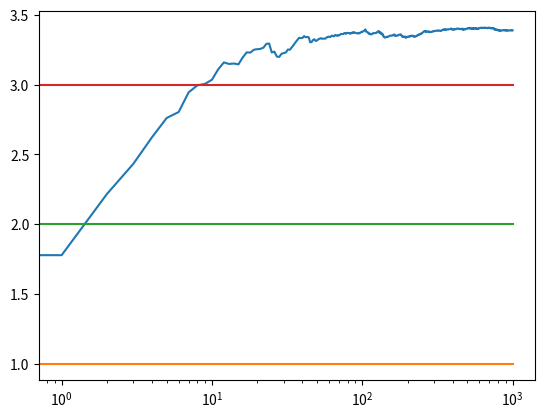

Here is the Python script that generated this plot:
import numpy as np
import matplotlib.pyplot as plt

# before time t

class Actions:
    def __init__(self, m):
        self.m = m
        self.mean = 0
        self.N = 0
    
    def choose(self):
        return np.random.rand() + self.m
    
    def update(self, x):
        self.N += 1
        self.mean = (1 - 1.0 / self.N) * self.mean + 1.0 / self.N * x

def multi_arm_bandit(m1, m2, m3, epsilon, N):
    actions = [Actions(m1), Actions(m2), Actions(m3)]
    data = np.empty(N)
    
    for i in range(N):
        p = np.random.random()
        if p < epsilon:
            j = np.random.choice(3)
        else:
            j = np.argmax([a.mean for a in actions])
        x = actions[j].choose()
        actions[j].update(x)

        data[i] = x
        cumulative_average = np.cumsum(data) / (np.arange(N) + 1) 
    
    plt.plot(cumulative_average)
    plt.plot(np.ones(N)*m1)
    plt.plot(np.ones(N)*m2) 
    plt.plot(np.ones(N)*m3) 
    plt.xscale('log')
    plt.show()

    for a in actions:
        print(a.mean)

    return cumulative_average

    
if __name__ == "__main__":
    c_1 = multi_arm_bandit(1.0,2.0,3.0,0.1,1000)